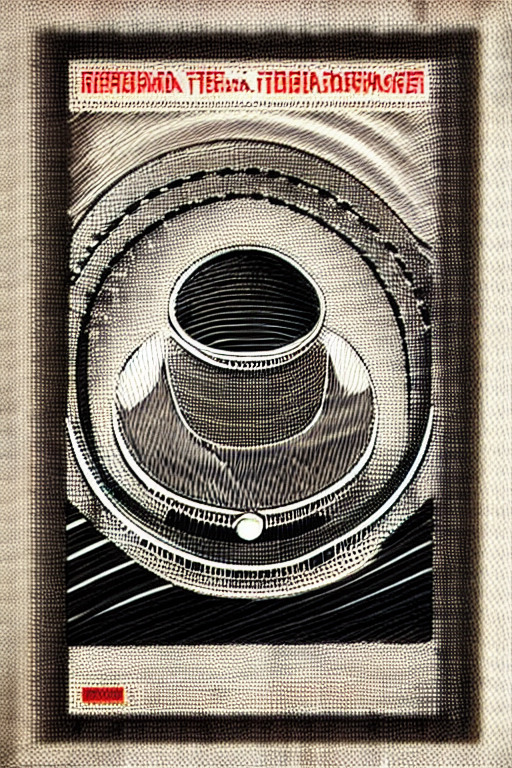
Generation parameters embedded in this image by InvokeAI (PNG metadata text chunk, JSON):
{"app_version":"3.3.0post3","generation_mode":"txt2img","positive_prompt":"Generate an Italian Art Deco poster for a 1930s automobile race in Rome. The poster should capture the speed and excitement of the event.","negative_prompt":"","width":512,"height":768,"seed":2733334106,"rand_device":"cpu","cfg_scale":7.5,"steps":30,"scheduler":"dpmpp_2m_k","clip_skip":0,"model":{"model_name":"dreamlike-photoreal-2","base_model":"sd-1","model_type":"main"},"controlnets":[{"image":{"image_name":"05b8ea37-9049-49d3-bba7-6d2e912df504.png"},"control_model":{"model_name":"canny","base_model":"sd-1"},"control_weight":1.0,"begin_step_percent":0.0,"end_step_percent":1.0,"control_mode":"balanced","resize_mode":"just_resize"}],"ipAdapters":[],"t2iAdapters":[],"loras":[{"lora":{"model_name":"Ink scenery","base_model":"sd-1"},"weight":0.75}]}